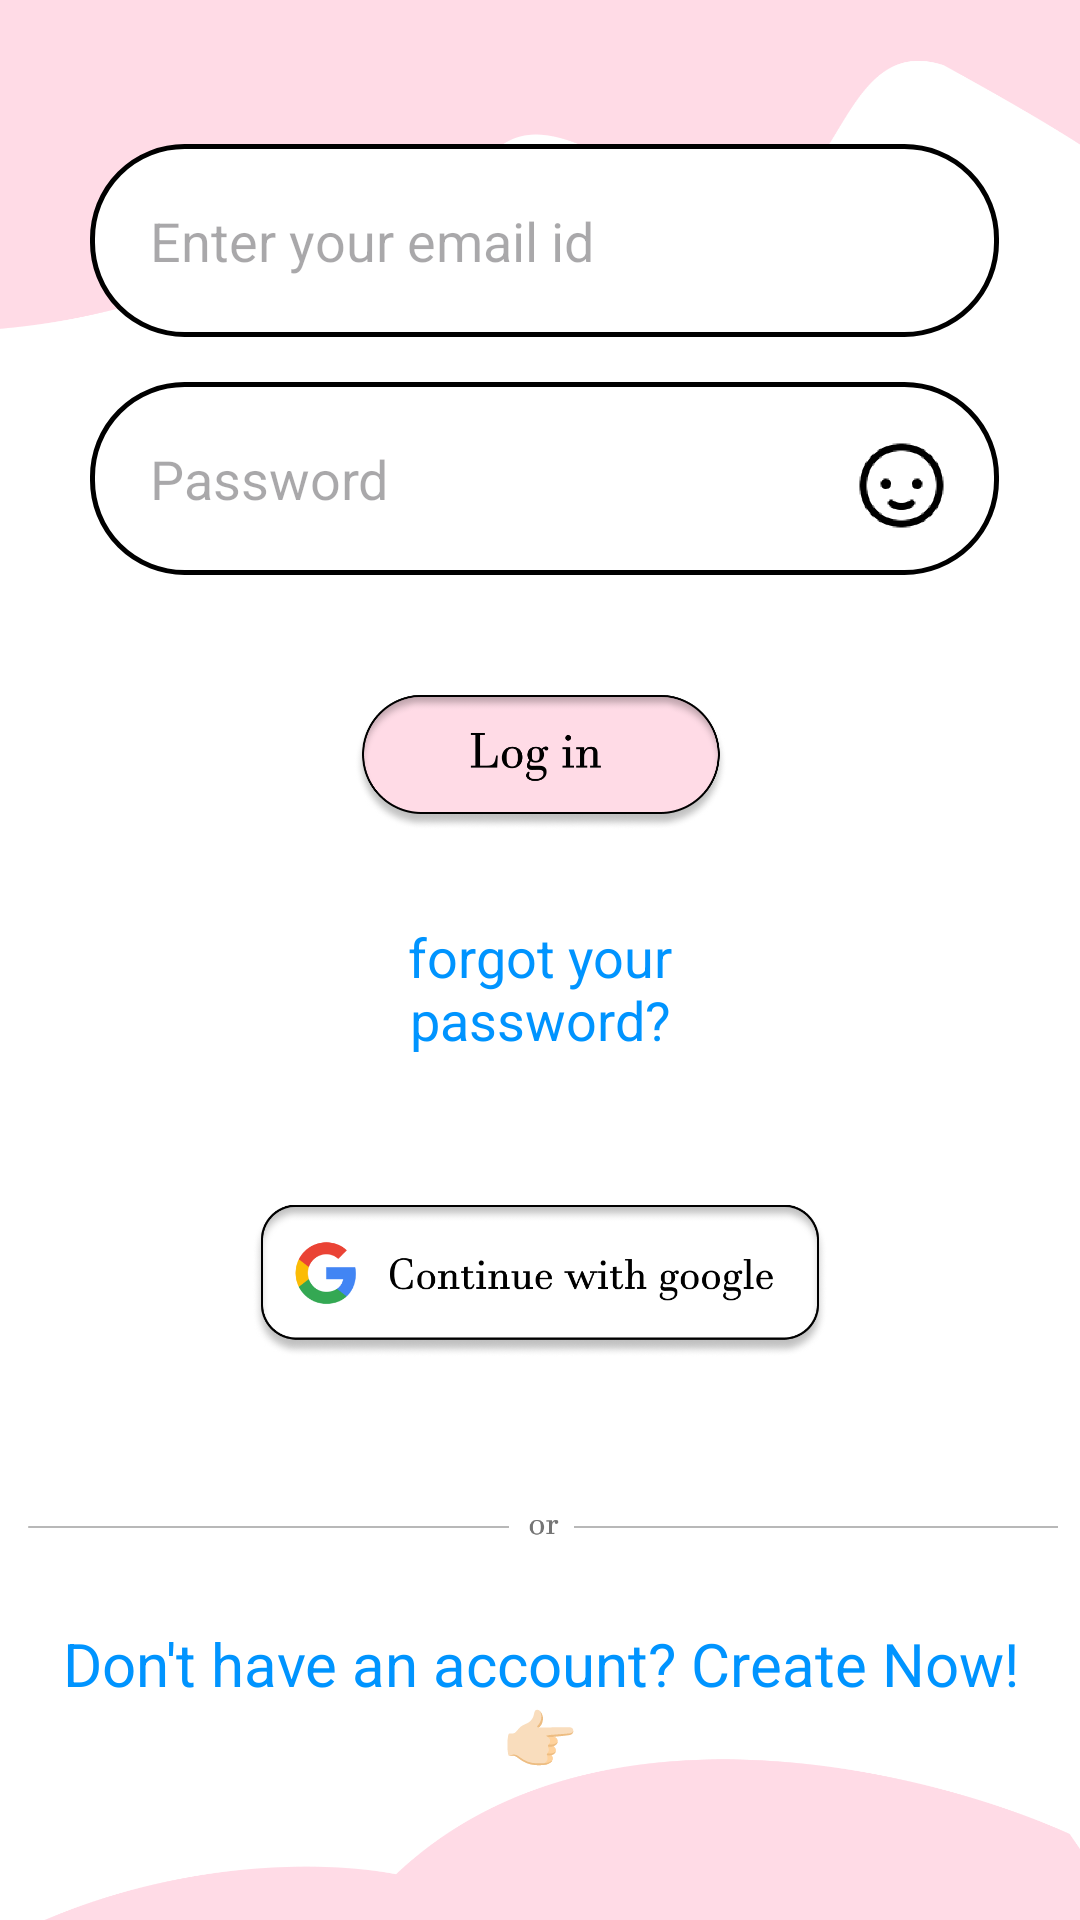

The Android layout XML behind this screen, and the referenced resources:
<!-- AndroidManifest.xml: application theme Theme.Ryca -->
<!-- res/layout/activity_login.xml -->
<?xml version="1.0" encoding="utf-8"?>
<RelativeLayout xmlns:android="http://schemas.android.com/apk/res/android"
    xmlns:app="http://schemas.android.com/apk/res-auto"
    xmlns:tools="http://schemas.android.com/tools"
    android:layout_width="match_parent"
    android:layout_height="match_parent"
    android:background="@drawable/loginbc"
    tools:context=".LoginActivity">

    <RelativeLayout
        android:id="@+id/containerRelative"
        android:layout_width="match_parent"
        android:layout_height="wrap_content"
        android:orientation="vertical"
        android:layout_centerVertical="true"
        >



        <ImageView
            android:id="@+id/continuewtgl"
            android:layout_width="match_parent"
            android:layout_height="80dp"
            android:layout_alignParentStart="true"
             android:layout_alignParentEnd="true"
            android:layout_marginStart="84dp"
             android:layout_marginEnd="84dp"
            app:srcCompat="@drawable/continuewitgl"
            android:layout_below="@id/forgotpsw"
            android:layout_marginTop="35dp"/>

        <EditText
            android:id="@+id/enteremail"
            android:layout_width="match_parent"
            android:layout_height="wrap_content"
             android:layout_alignParentStart="true"
            android:layout_alignParentTop="true"
            android:layout_alignParentEnd="true"
            android:layout_marginStart="30dp"
             android:layout_marginEnd="27dp"
            android:background="@drawable/textview_background"
            android:ems="10"

            android:hint="Enter your email id"
            android:inputType="textEmailAddress"
            android:padding="20dp"
            />

        <RelativeLayout
            android:id="@+id/passwordRelative"
            android:layout_width="wrap_content"
            android:layout_height="wrap_content"
            android:layout_below="@id/enteremail">
            <EditText
                android:id="@+id/enterpassword"
                android:layout_width="match_parent"
                android:layout_height="wrap_content"
                 android:layout_alignParentStart="true"
                 android:layout_alignParentEnd="true"
                android:layout_marginStart="30dp"
                android:layout_marginTop="15dp"
                android:layout_marginEnd="27dp"
                android:background="@drawable/textview_background"
                android:ems="10"
                android:hint="Password"
                android:inputType="textPassword"
                android:paddingLeft="20dp"
                android:paddingRight="80dp"
                android:padding="20dp" />

            <ImageView
                android:id="@+id/showpass"
                android:layout_width="35dp"
                android:layout_height="35dp"
                android:layout_alignTop="@+id/enterpassword"
                android:layout_alignEnd="@+id/enterpassword"
                android:layout_marginTop="17dp"
                android:layout_marginEnd="15dp"
                app:srcCompat="@drawable/showpsw" />

        </RelativeLayout>


        <ImageView
            android:id="@+id/loginbtn"
            android:layout_width="178dp"
            android:layout_height="65dp"
            android:layout_below="@+id/passwordRelative"
            android:layout_alignParentStart="true"
            android:layout_alignParentEnd="true"
            android:layout_marginStart="118dp"
            android:layout_marginTop="30dp"
            android:layout_marginEnd="112dp"
            app:srcCompat="@drawable/loginbtn" />

        <TextView
            android:id="@+id/forgotpsw"
            android:layout_width="204dp"
            android:layout_height="wrap_content"
            android:layout_alignParentStart="true"
            android:layout_alignParentEnd="true"
            android:layout_marginStart="100dp"
            android:layout_marginEnd="100dp"
            android:text="forgot your password?"
            android:textColor="#0094FF"
            android:layout_below="@id/loginbtn"
            android:layout_marginTop="20dp"
            android:textAlignment="center"
             android:textSize="18dp"/>

        <ImageView
            android:id="@+id/imageView4"
            android:layout_width="wrap_content"
            android:layout_height="20dp"
            android:layout_below="@+id/continuewtgl"
            android:layout_alignParentStart="true"
            android:layout_alignParentEnd="true"
            android:layout_marginStart="1dp"
            android:layout_marginTop="30dp"
            android:layout_marginEnd="-1dp"
            app:srcCompat="@drawable/orline" />

        <TextView
            android:id="@+id/creatacntbtn"
            android:layout_width="wrap_content"
            android:layout_height="wrap_content"
            android:layout_below="@+id/imageView4"
            android:layout_alignParentStart="true"
            android:layout_alignParentEnd="true"
            android:layout_marginStart="20dp"
            android:layout_marginTop="24dp"
            android:layout_marginEnd="20dp"
            android:text="Don't have an account? Create Now! 👉🏻"
            android:textSize="20dp"
             android:textAlignment="center"
            android:textColor="#0094FF"
            />


    </RelativeLayout>


</RelativeLayout>
<!-- resources referenced by this layout -->
<resources>
  <!-- drawable continuewitgl: png bitmap (drawable, 46755 bytes) -->
  <!-- drawable loginbc: png bitmap (drawable, 45493 bytes) -->
  <!-- drawable loginbtn: png bitmap (drawable, 44706 bytes) -->
  <!-- drawable orline: png bitmap (drawable, 1936 bytes) -->
  <!-- drawable showpsw: png bitmap (drawable, 3788 bytes) -->
  <!-- drawable textview_background (drawable) -->
  <?xml version="1.0" encoding="utf-8"?>
  <layer-list xmlns:android="http://schemas.android.com/apk/res/android">
      <item>
          <shape
              android:shape="rectangle">
              <solid android:color="#FFF" />
              <corners android:radius="92px" />
              <stroke
                  android:width="5px"
                  android:color="#000" />
          </shape>
      </item>
  </layer-list>
  <style name="Theme.Ryca" parent="Base.Theme.Ryca" />
  <style name="Base.Theme.Ryca" parent="Theme.Material3.DayNight.NoActionBar">
          
          
          <item name="android:statusBarColor">#FFFFFF</item>
          <item name="android:windowLightStatusBar">true</item>
  
      </style>
</resources>
